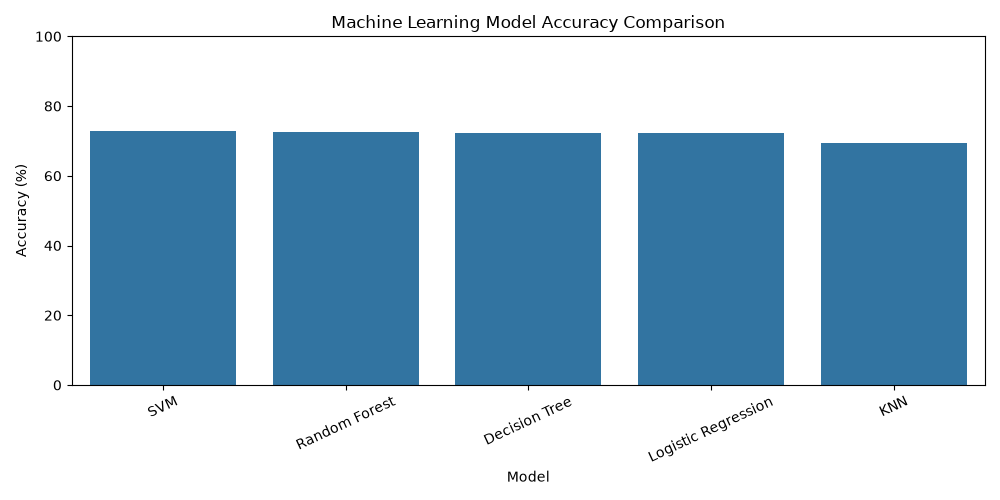

Source data for this figure (header and first rows):
Model, Accuracy (%)
SVM, 72.83
Random Forest, 72.67
Decision Tree, 72.26
Logistic Regression, 72.15
KNN, 69.44
